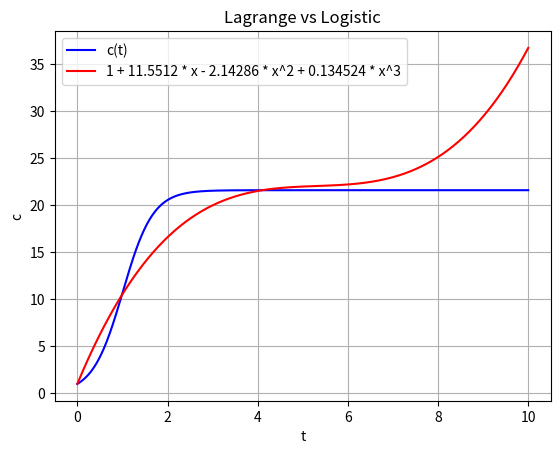

This figure's Python source:
import sys
import csv
import matplotlib.pyplot as plt
import numpy as np

def plot_csv_points():
    xs = np.linspace(0,10,500)
    ys = 1 + 11.5512 * xs - 2.14286 * xs ** 2 + 0.134524 * xs ** 3

    # Plot
    x = np.linspace(0, 10, 500)
    y = 1.0/(0.0462715 + 0.954729*np.exp(-3.0*x))
    plt.figure()
    plt.plot(x,y, label="c(t)", color="blue")
    plt.plot(xs, ys, label="1 + 11.5512 * x - 2.14286 * x^2 + 0.134524 * x^3", color="red")
    plt.legend()
    plt.xlabel("t")
    plt.ylabel("c")
    plt.title(f"Lagrange vs Logistic")
    plt.grid(True)
    plt.show()


if __name__ == "__main__":
    plot_csv_points()
